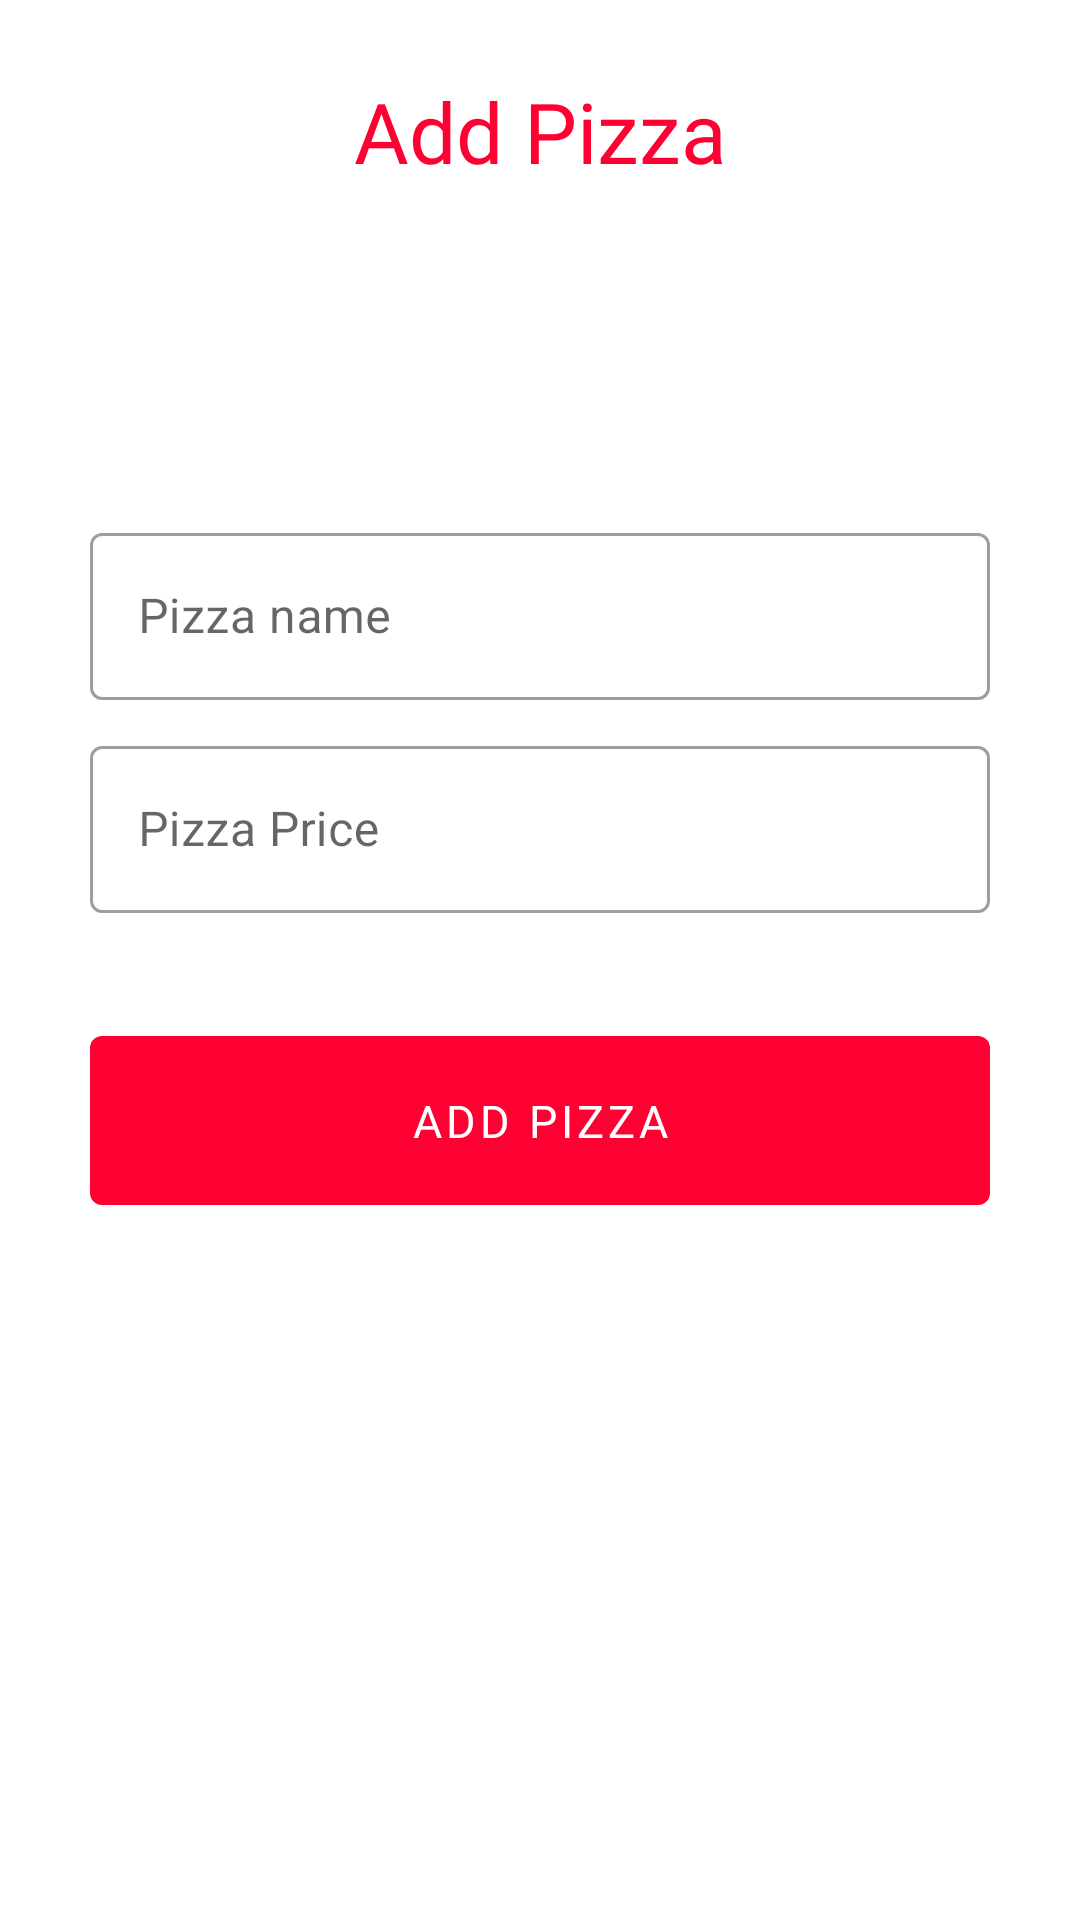

Android layout source for this screen:
<!-- AndroidManifest.xml: application theme Theme.Task2Pizza -->
<!-- res/layout/fragment_add_a.xml -->
<?xml version="1.0" encoding="utf-8"?>
<FrameLayout xmlns:android="http://schemas.android.com/apk/res/android"
    xmlns:app="http://schemas.android.com/apk/res-auto"
    xmlns:tools="http://schemas.android.com/tools"
    android:layout_width="match_parent"
    android:layout_height="match_parent"
    tools:context=".Admin.AddAFragment">

    <LinearLayout
        android:layout_width="match_parent"
        android:layout_height="wrap_content"
        android:orientation="vertical">


        <TextView
            android:layout_width="match_parent"
            android:layout_height="wrap_content"
            android:layout_marginTop="25dp"
            android:fontFamily="@font/opensans_bold"
            android:gravity="center"
            android:text="Add Pizza"
            android:textColor="@color/bgcolor"
            android:textSize="28sp" />


        <ImageView
            android:layout_width="100dp"
            android:layout_gravity="center"
            android:layout_height="100dp"
            android:src="@drawable/app_logo"/>

        <com.google.android.material.textfield.TextInputLayout
            android:id="@+id/add_pizza_name_id"
            style="@style/Widget.MaterialComponents.TextInputLayout.OutlinedBox"
            android:layout_width="match_parent"
            android:layout_height="wrap_content"
            android:layout_marginHorizontal="30dp"
            android:layout_marginTop="10dp">

            <com.google.android.material.textfield.TextInputEditText
                android:layout_width="match_parent"
                android:layout_height="match_parent"
                android:hint="Pizza name"
                android:inputType="text"
                tools:ignore="TouchTargetSizeCheck" />
        </com.google.android.material.textfield.TextInputLayout>

        <com.google.android.material.textfield.TextInputLayout
            android:id="@+id/add_pizza_price"
            style="@style/Widget.MaterialComponents.TextInputLayout.OutlinedBox"
            android:layout_width="match_parent"
            android:layout_height="wrap_content"
            android:layout_marginHorizontal="30dp"
            android:layout_marginTop="10dp">

            <com.google.android.material.textfield.TextInputEditText
                android:layout_width="match_parent"
                android:layout_height="match_parent"
                android:hint="Pizza Price"
                android:inputType="number"
                tools:ignore="TouchTargetSizeCheck" />
        </com.google.android.material.textfield.TextInputLayout>


        <com.google.android.material.button.MaterialButton
            android:id="@+id/add_pizza_BTN"
            android:layout_width="match_parent"
            android:layout_height="wrap_content"
            android:layout_marginHorizontal="30dp"
            android:layout_marginTop="35dp"
            android:fontFamily="@font/opensans_bold"
            android:padding="18dp"
            android:text="Add Pizza"
            android:textSize="15sp"
            tools:ignore="TextSizeCheck" />


    </LinearLayout>

</FrameLayout>
<!-- resources referenced by this layout -->
<resources>
  <color name="bgcolor">#FF0032</color>
  <style name="Theme.Task2Pizza" parent="Theme.MaterialComponents.DayNight.NoActionBar">
          
          <item name="colorPrimary">@color/bgcolor</item>
          <item name="colorPrimaryVariant">@color/black</item>
          <item name="colorOnPrimary">@color/white</item>
          
          <item name="colorSecondary">@color/teal_200</item>
          <item name="colorSecondaryVariant">@color/teal_700</item>
          <item name="colorOnSecondary">@color/black</item>
          
          <item name="android:statusBarColor">?attr/colorPrimaryVariant</item>
          
      </style>
  <color name="black">#FF000000</color>
  <color name="white">#FFFFFFFF</color>
  <color name="teal_200">#FF03DAC5</color>
  <color name="teal_700">#FF018786</color>
</resources>
